Image classification data set "data" (DenizAltunkapan/greek-letters-cnn on GitHub). Class labels (21): alpha, beta, chi, delta, epsilon, eta, gamma, iota, kappa, lambda, lamda, omega, omicron, phi, psi, rho, sigma, tau, theta, upsilon, zeta.

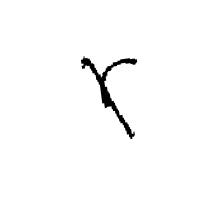
Label: gamma

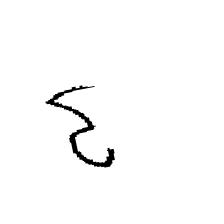
Label: epsilon

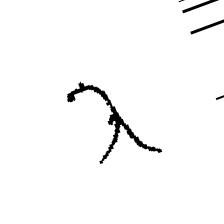
Label: lamda

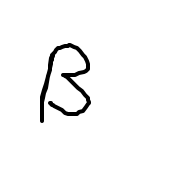
Label: beta

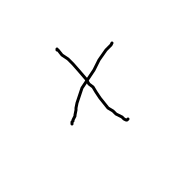
Label: chi

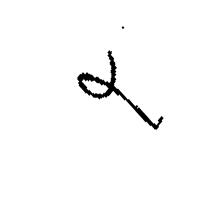
Label: phi
